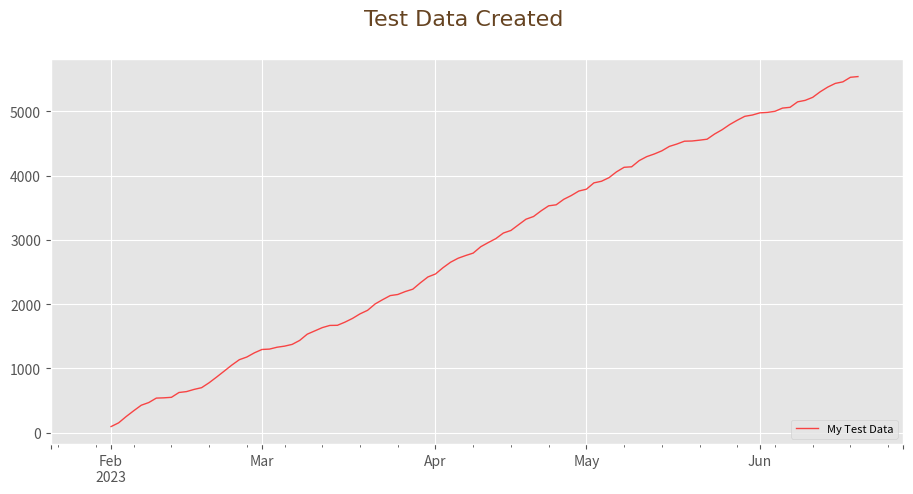

Here is the Python script that generated this plot:
import numpy as np
import pandas as pd
import matplotlib.pyplot as plt

pd.options.display.width = None
pd.options.display.max_columns = None
pd.set_option('display.max_rows', 3000)
pd.set_option('display.max_columns', 3000)
plt.style.use('ggplot')
fig, ax = plt.subplots(1, 1, figsize=(11, 5))
fig.suptitle('Test Data Created', fontsize=16, color='#664422', font='Oxygen')

length = 100
date_rng = pd.date_range(start='1-Feb-2023', periods=length, freq='B')
# print(f'\ndate_rng = {date_rng}')

random_data = np.random.randint(1, 100, length)
time_series = pd.Series(random_data.cumsum(), index=date_rng, name='My_Data')
print(f'\ntime_series.head(5)::\n{time_series.head(5)}\ntype(time_series)={type(time_series)}')
time_series.plot(ax=ax, label='My Test Data', linewidth=1, color='Red', alpha=.7, linestyle='-')

ax.legend(loc='lower right', fontsize=8)
# ax.set_xticks(time_series.asfreq('MS', method='pad'))
ax.set_xlim(pd.to_datetime('2023-01-20'), pd.to_datetime('2023-06-28'))
plt.show()
